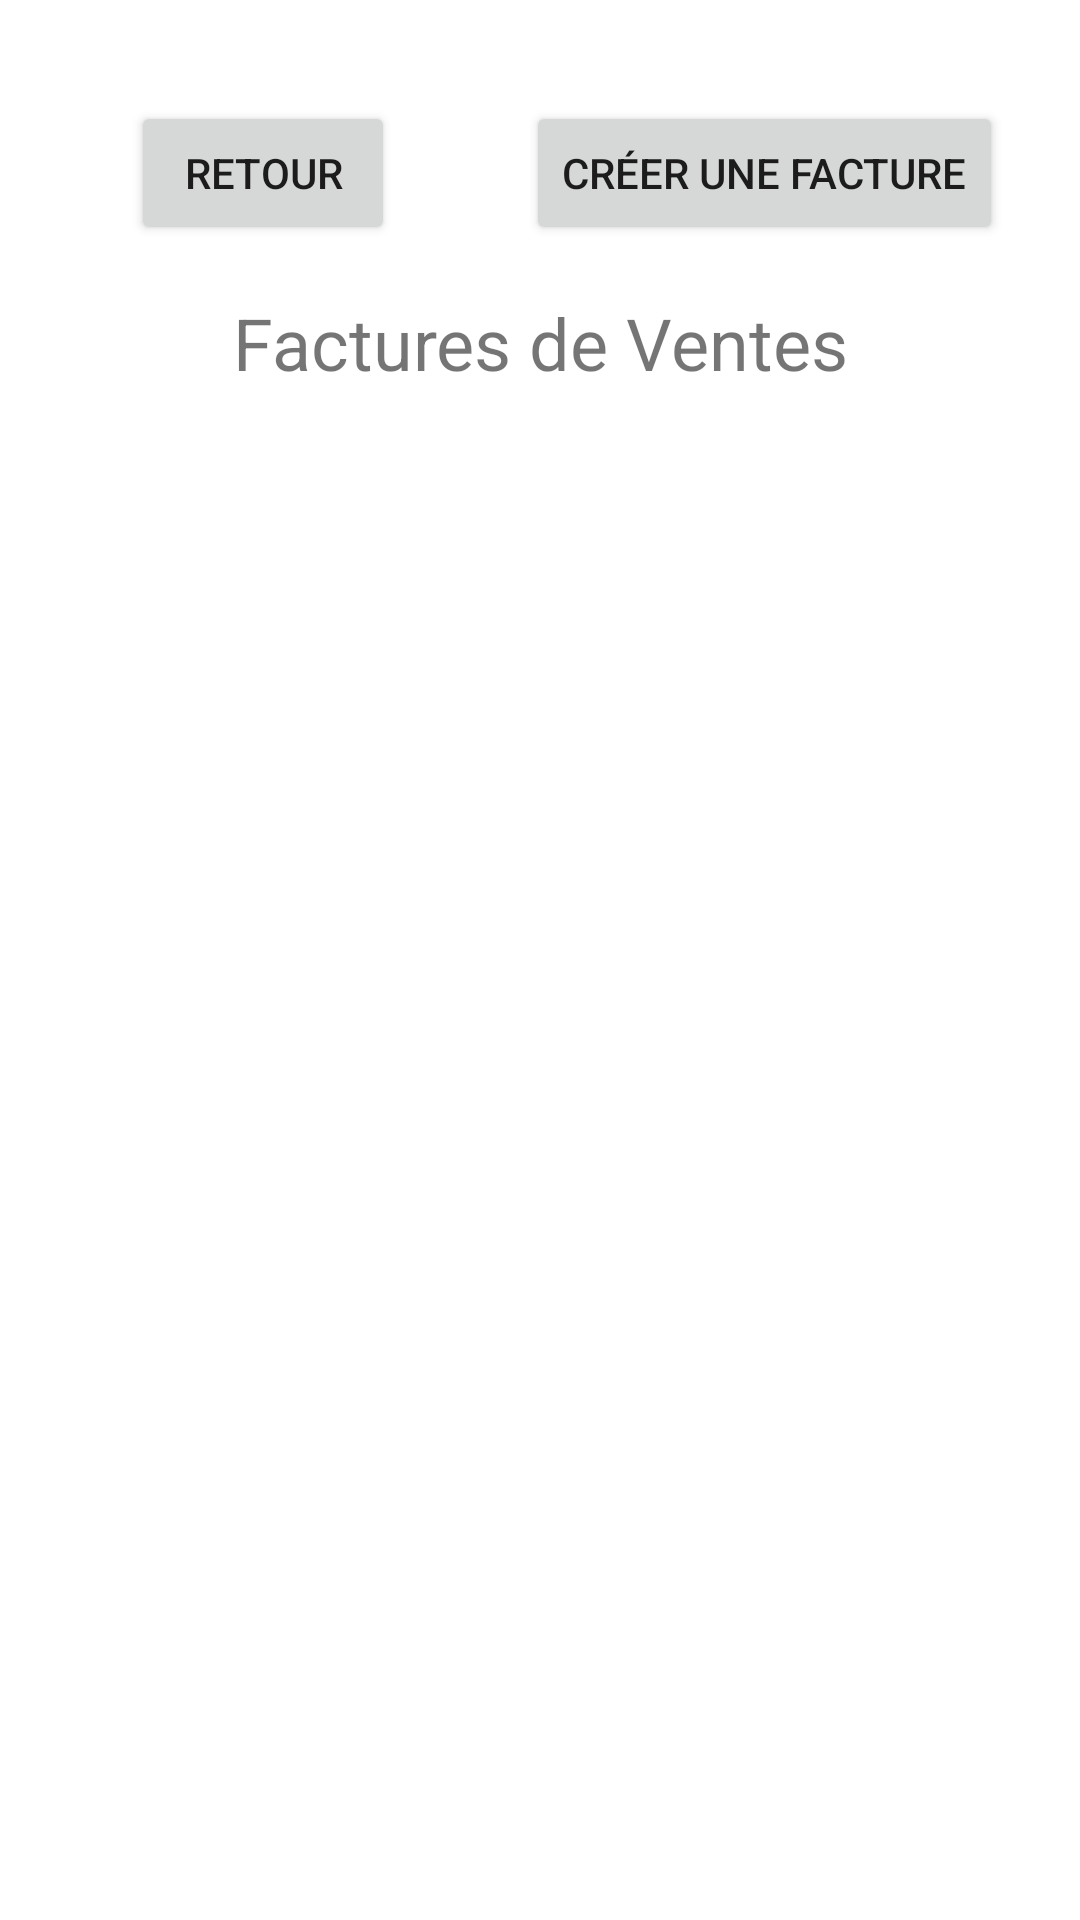

Reconstruct the res/layout file that produces this screen, plus the resources it refers to.
<!-- AndroidManifest.xml: application theme Theme.ApplicatioGestion -->
<!-- res/layout/facture_vente.xml -->
<?xml version="1.0" encoding="utf-8"?>
<androidx.constraintlayout.widget.ConstraintLayout xmlns:android="http://schemas.android.com/apk/res/android"
    xmlns:app="http://schemas.android.com/apk/res-auto"
    xmlns:tools="http://schemas.android.com/tools"
    android:layout_width="match_parent"
    android:layout_height="match_parent">

    <Button
        android:id="@+id/btnRetourFV"
        android:layout_width="wrap_content"
        android:layout_height="wrap_content"
        android:text="Retour"
        app:layout_constraintBottom_toBottomOf="parent"
        app:layout_constraintEnd_toEndOf="parent"
        app:layout_constraintHorizontal_bias="0.16"
        app:layout_constraintStart_toStartOf="parent"
        app:layout_constraintTop_toTopOf="parent"
        app:layout_constraintVertical_bias="0.057" />

    <Button
        android:id="@+id/btnCreerFactureFV"
        android:layout_width="wrap_content"
        android:layout_height="wrap_content"
        android:text="Créer une Facture"
        app:layout_constraintBottom_toBottomOf="parent"
        app:layout_constraintEnd_toEndOf="parent"
        app:layout_constraintHorizontal_bias="0.873"
        app:layout_constraintStart_toStartOf="parent"
        app:layout_constraintTop_toTopOf="parent"
        app:layout_constraintVertical_bias="0.057" />

    <TextView
        android:id="@+id/titreFV"
        android:layout_width="wrap_content"
        android:layout_height="wrap_content"
        android:text="Factures de Ventes"
        android:textSize="24sp"
        app:layout_constraintBottom_toBottomOf="parent"
        app:layout_constraintEnd_toEndOf="parent"
        app:layout_constraintStart_toStartOf="parent"
        app:layout_constraintTop_toTopOf="parent"
        app:layout_constraintVertical_bias="0.161" />

    <androidx.recyclerview.widget.RecyclerView
        android:id="@+id/rcvFactureVente"
        android:layout_width="388dp"
        android:layout_height="557dp"
        android:layout_marginTop="11dp"
        app:layout_constraintBottom_toBottomOf="parent"
        app:layout_constraintEnd_toEndOf="parent"
        app:layout_constraintHorizontal_bias="0.478"
        app:layout_constraintStart_toStartOf="parent"
        app:layout_constraintTop_toBottomOf="@+id/titreFV"
        app:layout_constraintVertical_bias="0.157" />
</androidx.constraintlayout.widget.ConstraintLayout>
<!-- resources referenced by this layout -->
<resources>
  <style name="Theme.ApplicatioGestion" parent="Theme.MaterialComponents.DayNight.DarkActionBar">
          
          <item name="colorPrimary">@color/purple_500</item>
          <item name="colorPrimaryVariant">@color/purple_700</item>
          <item name="colorOnPrimary">@color/white</item>
          
          <item name="colorSecondary">@color/teal_200</item>
          <item name="colorSecondaryVariant">@color/teal_700</item>
          <item name="colorOnSecondary">@color/black</item>
          
          <item name="android:statusBarColor">?attr/colorPrimaryVariant</item>
          
      </style>
  <!-- not gathered from this repository: default colours our renderer supplied (Android Studio template values) -->
  <color name="purple_500">#FF6200EE</color>
  <color name="purple_700">#FF3700B3</color>
  <color name="teal_200">#FF03DAC5</color>
  <color name="teal_700">#FF018786</color>
  <color name="black">#FF000000</color>
  <color name="white">#FFFFFFFF</color>
</resources>
